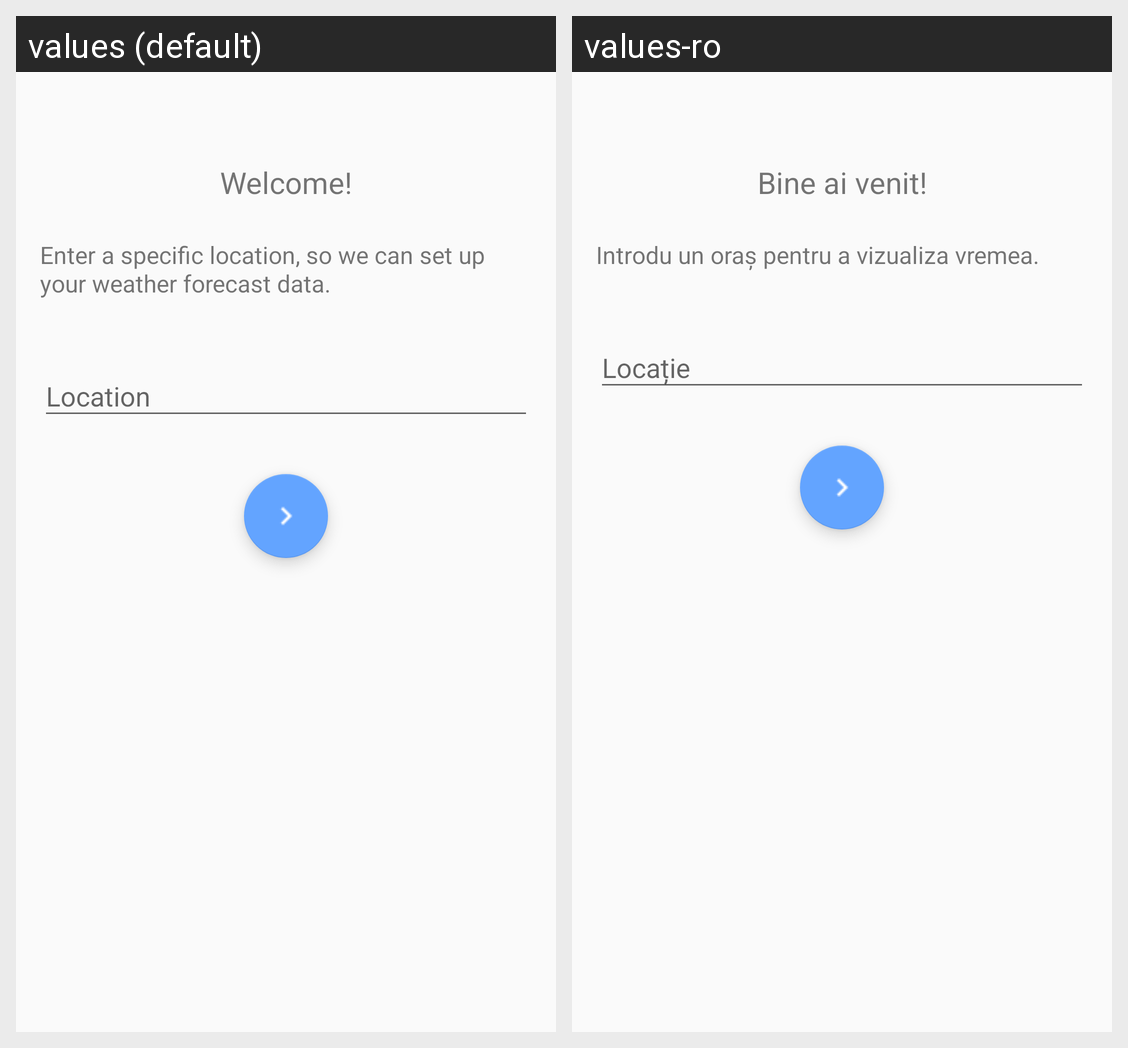

Here is an Android app screen in its default locale and in the app's own translations. Write out the translated-string differences for the strings that appear on this screen.
Android screen res/layout/fragment_first_run_config.xml rendered under 2 locales, left to right: values (default), values-ro. Device: Nexus 5 (rendered at 1080×1920; each locale shown at half size, 540×960, under a caption strip naming it); theme AppTheme.
Strings drawn on this screen, with the default value and each locale's value (text and hints the layout hard-codes, and strings that could not be matched under every locale, appear in the picture but are not listed):

welcome
  values: Welcome!
  values-ro: Bine ai venit!

enter_a_specific_location_so_we_can_set_up_your_weather_forecast_data
  values: Enter a specific location, so we can set up your weather forecast data.
  values-ro: Introdu un oraș pentru a vizualiza vremea.

location
  values: Location
  values-ro: Locație
